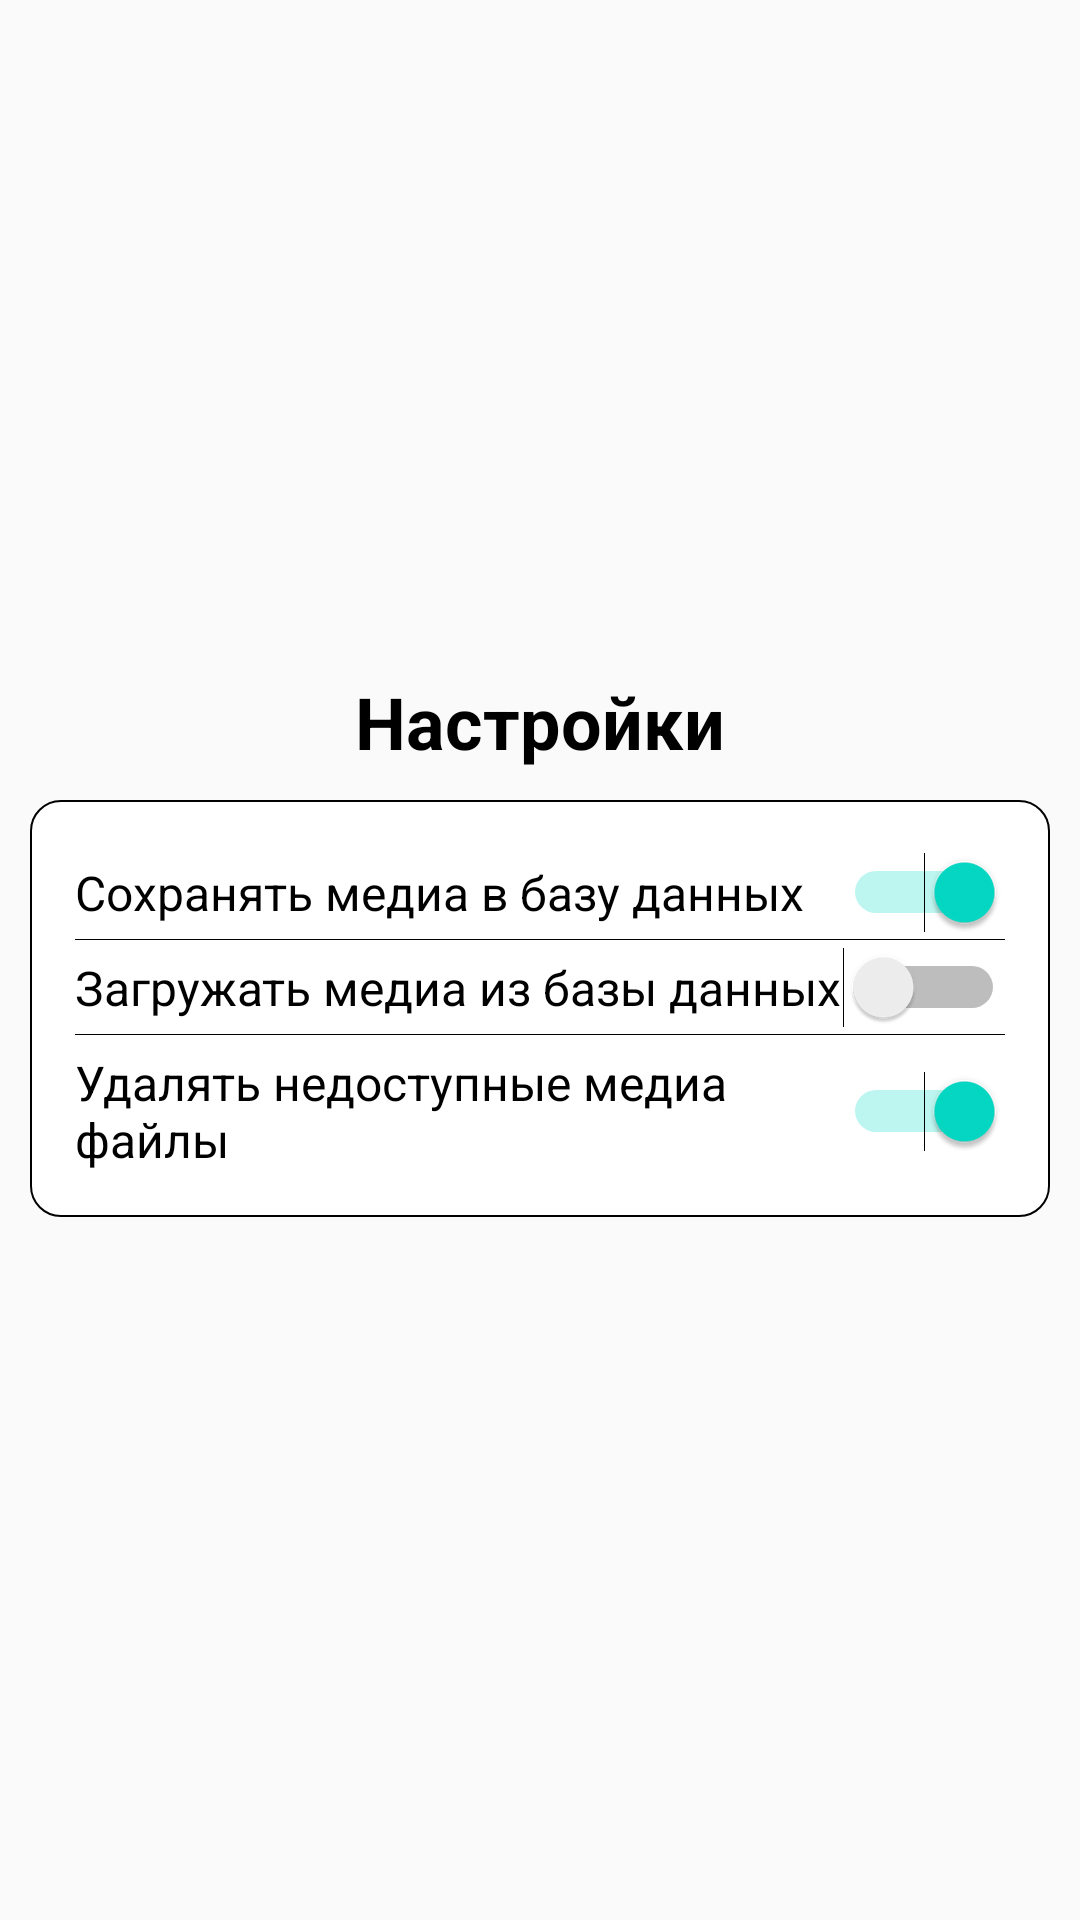

Write the Android layout XML for this screen, with the resource values it uses.
<!-- AndroidManifest.xml: application theme AppTheme -->
<!-- res/layout/dialog_settings_maket.xml -->
<?xml version="1.0" encoding="utf-8"?>
<LinearLayout xmlns:android="http://schemas.android.com/apk/res/android"
    xmlns:app="http://schemas.android.com/apk/res-auto"
    xmlns:tools="http://schemas.android.com/tools"
    android:id="@+id/dialog_lin"
    android:layout_width="match_parent"
    android:layout_height="wrap_content"
    android:gravity="center"
    android:orientation="vertical"
    android:weightSum="100">

    <TextView
        android:id="@+id/settingsText"
        android:layout_width="match_parent"
        android:layout_height="wrap_content"
        android:gravity="center"
        android:text="Настройки"
        android:textColor="#000000"
        android:textSize="24sp"
        android:textStyle="bold" />

    <LinearLayout
        android:id="@+id/lin_file"
        android:layout_width="match_parent"
        android:layout_height="wrap_content"
        android:layout_margin="10dp"
        android:background="@drawable/maket_block"
        android:orientation="vertical"
        android:weightSum="3">

        <Switch
            android:id="@+id/bd_switch"
            android:layout_width="match_parent"
            android:layout_height="0dp"
            android:layout_marginLeft="15dp"
            android:layout_marginTop="15dp"
            android:layout_marginRight="15dp"
            android:layout_weight="1"
            android:autoSizeTextType="uniform"
            android:background="@drawable/maket_up"
            android:checked="true"
            android:paddingTop="5dp"
            android:paddingBottom="5dp"
            android:text="Сохранять медиа в базу данных"
            android:textSize="16sp" />

        <Switch
            android:id="@+id/file_switch"
            android:layout_width="match_parent"
            android:layout_height="0dp"
            android:layout_marginLeft="15dp"
            android:layout_marginRight="15dp"
            android:layout_weight="1"
            android:autoSizeTextType="uniform"
            android:background="@drawable/maket_up"
            android:checked="false"
            android:paddingTop="5dp"
            android:paddingBottom="5dp"
            android:text="Загружать медиа из базы данных"
            android:textSize="16sp" />

        <Switch
            android:id="@+id/delete_switch"
            android:layout_width="match_parent"
            android:layout_height="0dp"
            android:layout_marginLeft="15dp"
            android:layout_marginRight="15dp"
            android:layout_marginBottom="10dp"
            android:layout_weight="1"
            android:autoSizeTextType="uniform"
            android:checked="true"
            android:paddingTop="5dp"
            android:paddingBottom="5dp"
            android:text="Удалять недоступные медиа файлы"
            android:textSize="16sp" />

        <LinearLayout
            android:id="@+id/lin_alert"
            android:layout_width="match_parent"
            android:layout_height="80dp"
            android:layout_marginLeft="15dp"
            android:layout_marginRight="5dp"
            android:layout_marginBottom="5dp"
            android:layout_weight="1"
            android:background="@drawable/maket_left"
            android:gravity="left|top"
            android:orientation="horizontal"
            android:visibility="gone"
            android:weightSum="10">

            <ImageView
                android:id="@+id/alert"
                android:layout_width="0dp"
                android:layout_height="match_parent"
                android:layout_marginLeft="10dp"
                android:layout_marginRight="10dp"
                android:layout_weight="1"
                app:srcCompat="@drawable/alert" />

            <TextView
                android:id="@+id/text_alert"
                android:layout_width="0dp"
                android:layout_height="match_parent"
                android:layout_weight="9"
                android:autoSizeTextType="uniform"
                android:gravity="center|fill_horizontal"
                android:paddingLeft="5dp"
                android:paddingRight="5dp"
                android:text="Некоторые медиа файлы возможно будут недоступны, т.к. их нет в базе данных. Если вы хотите вернуть их - кликните по этому сообщению"
                android:textColor="#000000" />
        </LinearLayout>

    </LinearLayout>

</LinearLayout>
<!-- resources referenced by this layout -->
<resources>
  <!-- drawable maket_block (drawable) -->
  <?xml version="1.0" encoding="utf-8"?>
  <shape xmlns:android="http://schemas.android.com/apk/res/android"
      android:shape="rectangle">
      <solid android:color="@color/white"/>
      <corners android:radius="10dp"/>
      <stroke android:color="@color/dark"
          android:width="0.5dp"/>
  </shape>
  <!-- drawable maket_left (drawable-v24) -->
  <?xml version="1.0" encoding="utf-8"?>
  <layer-list xmlns:android="http://schemas.android.com/apk/res/android" >
      <item>
          <shape
              android:shape="rectangle">
              <stroke android:width="1dp" android:color="@color/dark" />
              <solid android:color="@color/white" />
  
          </shape>
      </item>
  
      <item android:left="1dp">
          <shape
              android:shape="rectangle">
              <stroke android:width="0.000000000001dp" android:color="@color/dark" />
              <solid android:color="@color/white" />
          </shape>
      </item>
  
  </layer-list>
  <!-- drawable maket_up (drawable) -->
  <?xml version="1.0" encoding="utf-8"?>
  <layer-list xmlns:android="http://schemas.android.com/apk/res/android" >
      <item>
          <shape
              android:shape="rectangle">
              <stroke android:width="1dp" android:color="@color/dark" />
              <solid android:color="@color/white" />
  
          </shape>
      </item>
  
      <item android:bottom="0.5dp">
          <shape
              android:shape="rectangle">
              <stroke android:width="0.000000000001dp" android:color="@color/dark" />
              <solid android:color="@color/white" />
          </shape>
      </item>
  
  </layer-list>
  <style name="AppTheme" parent="Theme.AppCompat.Light.NoActionBar">
          
          <item name="colorPrimary">@color/colorPrimary</item>
          <item name="colorPrimaryDark">@color/colorPrimaryDark</item>
          <item name="colorAccent">@color/colorAccent</item>
      </style>
  <color name="white">#FFF</color>
  <color name="dark">#000</color>
  <color name="colorPrimary">#FFF</color>
  <color name="colorPrimaryDark">#C6C6C6</color>
  <color name="colorAccent">#03DAC5</color>
</resources>
